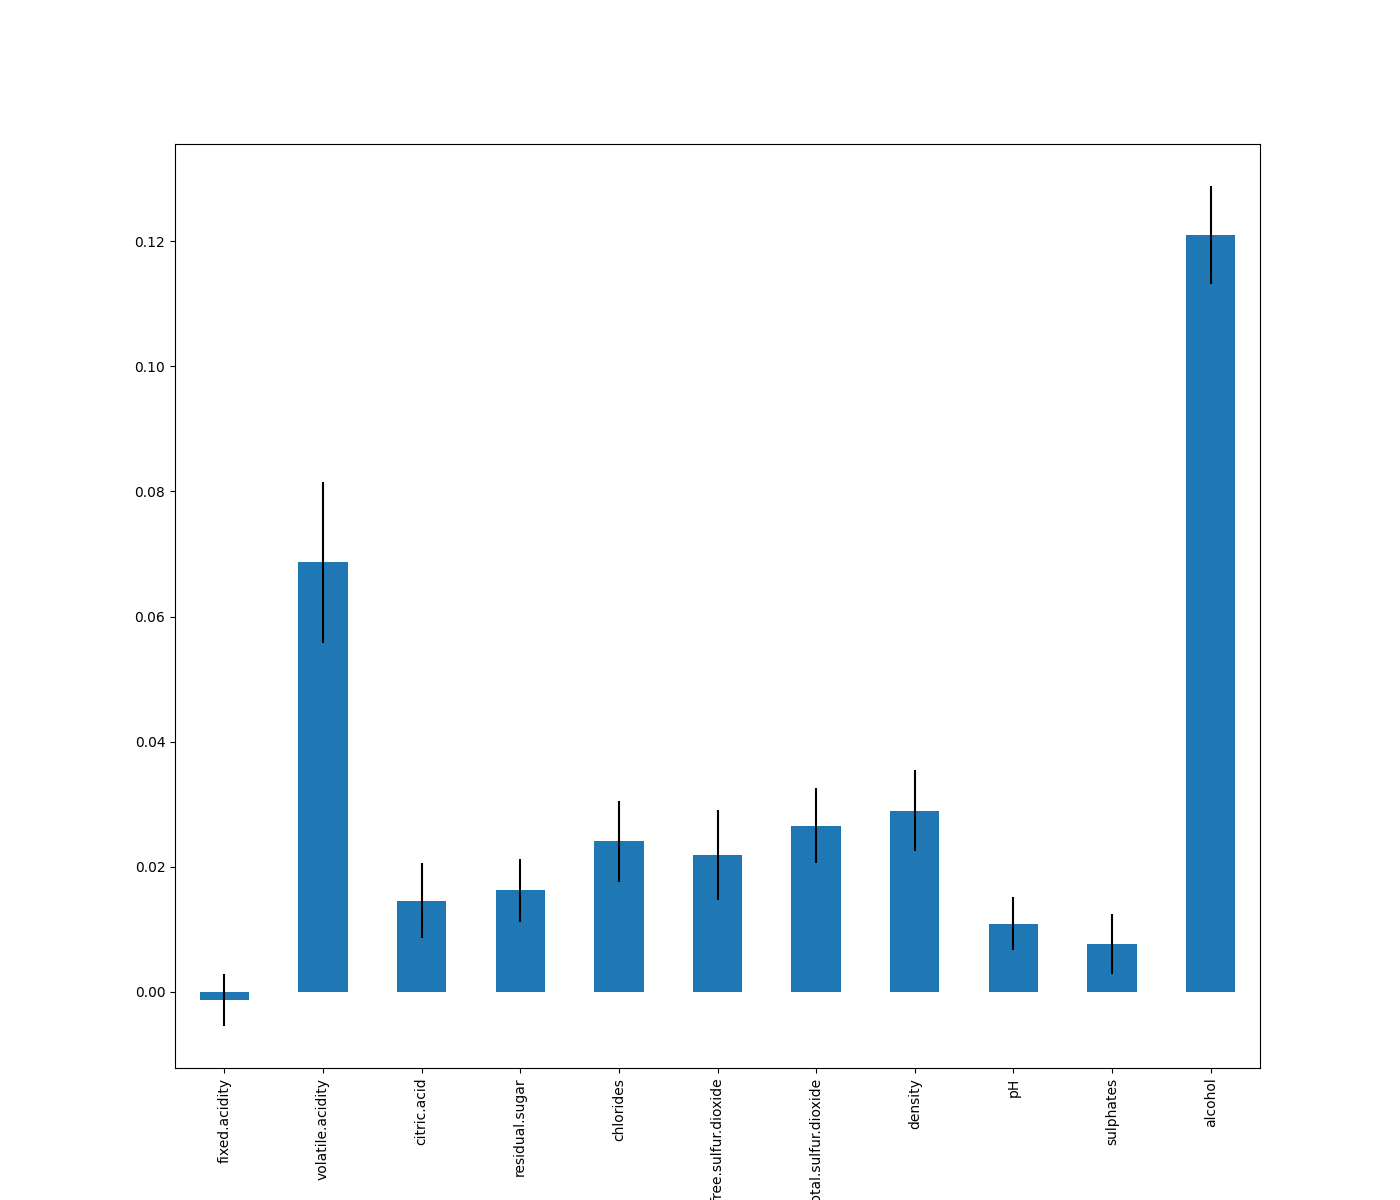

Data behind this chart, as committed beside it:
, 0
alcohol, 0.121
volatile.acidity, 0.06867
density, 0.02898
total.sulfur.dioxide, 0.02653
chlorides, 0.02408
